Run: headless pygame with SDL's dummy video driver; simulated clock (each Clock.tick advances the game by its frame time, no real sleeping); random seed 0; keys injected as events and as key.get_pressed() state; mouse plan: one left click at the window centre at the start of phase 2, then a move to the lower-right quarter at the start of phase 3.
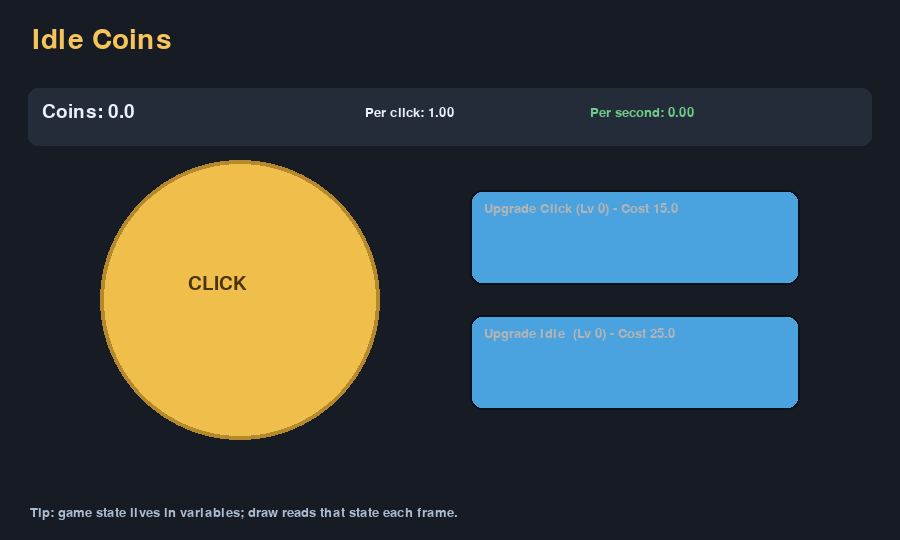
Frame 1 of 4 · flips 1–60 · no input
Frame 2 of 4 · flips 61–180 · clicked the window centre · tapped SPACE, RETURN · held RIGHT (→), D · screen unchanged from frame 1, image omitted
Frame 3 of 4 · flips 181–300 · moved the mouse to the lower-right quarter · held DOWN (↓), S · screen unchanged from frame 2, image omitted
Frame 4 of 4 · flips 301–420 · held LEFT (←), A, UP (↑), W · screen unchanged from frame 3, image omitted

The pygame program that drew these frames:

"""
Very small "idle game" example for learning Pygame.

How to run:
	python ai_examples.py

What to observe while it runs:
1. Manual clicks give coins instantly.
2. Passive income (coins per second) is added over time.
3. Upgrades increase how fast coins are generated.
4. The UI is redrawn every frame from the current game state.

This file is intentionally full of comments so you can read it like a tutorial.
"""

import pygame


# -----------------------------
# Basic Pygame setup
# -----------------------------
# You must initialize Pygame before creating windows, fonts, clocks, etc.
pygame.init()

# Screen dimensions and title.
WIDTH, HEIGHT = 900, 540
screen = pygame.display.set_mode((WIDTH, HEIGHT))
pygame.display.set_caption("Idle Coins - Pygame Learning Example")

# Clock controls how fast the game loop runs.
# We target 60 FPS, but game logic uses delta-time so speed stays stable.
clock = pygame.time.Clock()


# -----------------------------
# Colors and fonts
# -----------------------------
# RGB format: (red, green, blue), each 0-255.
BG = (22, 27, 36)
PANEL = (36, 44, 58)
BUTTON = (74, 163, 223)
BUTTON_HOVER = (98, 185, 245)
TEXT = (235, 240, 250)
ACCENT = (245, 196, 90)
SUCCESS = (110, 204, 137)

# Default system font for portability.
title_font = pygame.font.SysFont("consolas", 42)
main_font = pygame.font.SysFont("consolas", 28)
small_font = pygame.font.SysFont("consolas", 20)


# -----------------------------
# Game state variables
# -----------------------------
# These variables represent the entire "state" of our idle game.
coins = 0.0
coins_per_click = 1.0
coins_per_second = 0.0

# Upgrade levels start at 0 and increase as player buys them.
click_upgrade_level = 0
idle_upgrade_level = 0

# Costs start small and increase after each purchase.
click_upgrade_cost = 15.0
idle_upgrade_cost = 25.0

# For a tiny visual reward, we track click flashes.
click_flash_timer = 0.0


# -----------------------------
# UI geometry (rectangles)
# -----------------------------
# Pygame often uses pygame.Rect for button hit-testing and drawing.
coin_button_rect = pygame.Rect(100, 160, 280, 280)
click_upgrade_rect = pygame.Rect(470, 190, 330, 95)
idle_upgrade_rect = pygame.Rect(470, 315, 330, 95)


# -----------------------------
# Helper functions
# -----------------------------
def draw_text(text, font, color, x, y):
	"""Render text and draw it at (x, y)."""
	surface = font.render(text, True, color)
	screen.blit(surface, (x, y))


def format_number(value):
	"""
	Keep numbers readable.
	- Small values show 1 decimal.
	- Bigger values use integer formatting with commas.
	"""
	if value < 1000:
		return f"{value:.1f}"
	return f"{value:,.0f}"


def draw_button(rect, label, can_afford):
	"""
	Draw a simple button.
	- Button changes color when mouse is over it.
	- Label color indicates whether player can afford it.
	"""
	mouse_pos = pygame.mouse.get_pos()
	hovered = rect.collidepoint(mouse_pos)

	color = BUTTON_HOVER if hovered else BUTTON
	pygame.draw.rect(screen, color, rect, border_radius=12)
	pygame.draw.rect(screen, (12, 16, 24), rect, 2, border_radius=12)

	label_color = TEXT if can_afford else (180, 180, 180)
	draw_text(label, small_font, label_color, rect.x + 14, rect.y + 12)


# -----------------------------
# Main game loop
# -----------------------------
# This loop runs until user closes the window.
running = True
while running:
	# Delta-time (seconds since previous frame).
	# This makes idle income frame-rate independent.
	dt = clock.tick(60) / 1000.0

	# 1) INPUT: read events from OS (mouse, keyboard, close button, etc).
	for event in pygame.event.get():
		if event.type == pygame.QUIT:
			running = False

		if event.type == pygame.MOUSEBUTTONDOWN and event.button == 1:
			mouse_pos = event.pos

			# Clicking the big coin gives manual income.
			if coin_button_rect.collidepoint(mouse_pos):
				coins += coins_per_click
				click_flash_timer = 0.12

			# Clicking upgrade buttons attempts a purchase.
			if click_upgrade_rect.collidepoint(mouse_pos) and coins >= click_upgrade_cost:
				coins -= click_upgrade_cost
				click_upgrade_level += 1

				# Increase click power with each level.
				coins_per_click += 0.75

				# Cost scales up after every buy.
				click_upgrade_cost *= 1.55

			if idle_upgrade_rect.collidepoint(mouse_pos) and coins >= idle_upgrade_cost:
				coins -= idle_upgrade_cost
				idle_upgrade_level += 1

				# Increase passive generation each level.
				coins_per_second += 0.8

				# Cost scales too, usually a bit steeper.
				idle_upgrade_cost *= 1.7

	# 2) UPDATE: advance game state.
	# Passive income happens continuously using delta-time.
	coins += coins_per_second * dt

	# Reduce click flash timer to animate feedback.
	if click_flash_timer > 0:
		click_flash_timer -= dt
		if click_flash_timer < 0:
			click_flash_timer = 0

	# 3) DRAW: clear screen and redraw everything every frame.
	screen.fill(BG)

	# Top title and stats panel.
	draw_text("Idle Coins", title_font, ACCENT, 32, 26)
	pygame.draw.rect(screen, PANEL, (28, 88, WIDTH - 56, 58), border_radius=10)
	draw_text(f"Coins: {format_number(coins)}", main_font, TEXT, 42, 102)
	draw_text(f"Per click: {coins_per_click:.2f}", small_font, TEXT, 365, 106)
	draw_text(f"Per second: {coins_per_second:.2f}", small_font, SUCCESS, 590, 106)

	# Big coin button.
	coin_color = (255, 214, 102) if click_flash_timer > 0 else (240, 190, 74)
	pygame.draw.ellipse(screen, coin_color, coin_button_rect)
	pygame.draw.ellipse(screen, (180, 136, 44), coin_button_rect, 4)
	draw_text("CLICK", main_font, (75, 52, 10), coin_button_rect.x + 88, coin_button_rect.y + 114)

	# Upgrade buttons with affordability logic.
	click_label = (
		f"Upgrade Click (Lv {click_upgrade_level}) - Cost {format_number(click_upgrade_cost)}"
	)
	idle_label = (
		f"Upgrade Idle  (Lv {idle_upgrade_level}) - Cost {format_number(idle_upgrade_cost)}"
	)

	draw_button(click_upgrade_rect, click_label, coins >= click_upgrade_cost)
	draw_button(idle_upgrade_rect, idle_label, coins >= idle_upgrade_cost)

	# Helpful learning note at the bottom.
	draw_text(
		"Tip: game state lives in variables; draw reads that state each frame.",
		small_font,
		(170, 188, 210),
		30,
		HEIGHT - 34,
	)

	# Push everything drawn this frame to the actual window.
	pygame.display.flip()


# Shutdown cleanly when loop exits.
pygame.quit()
